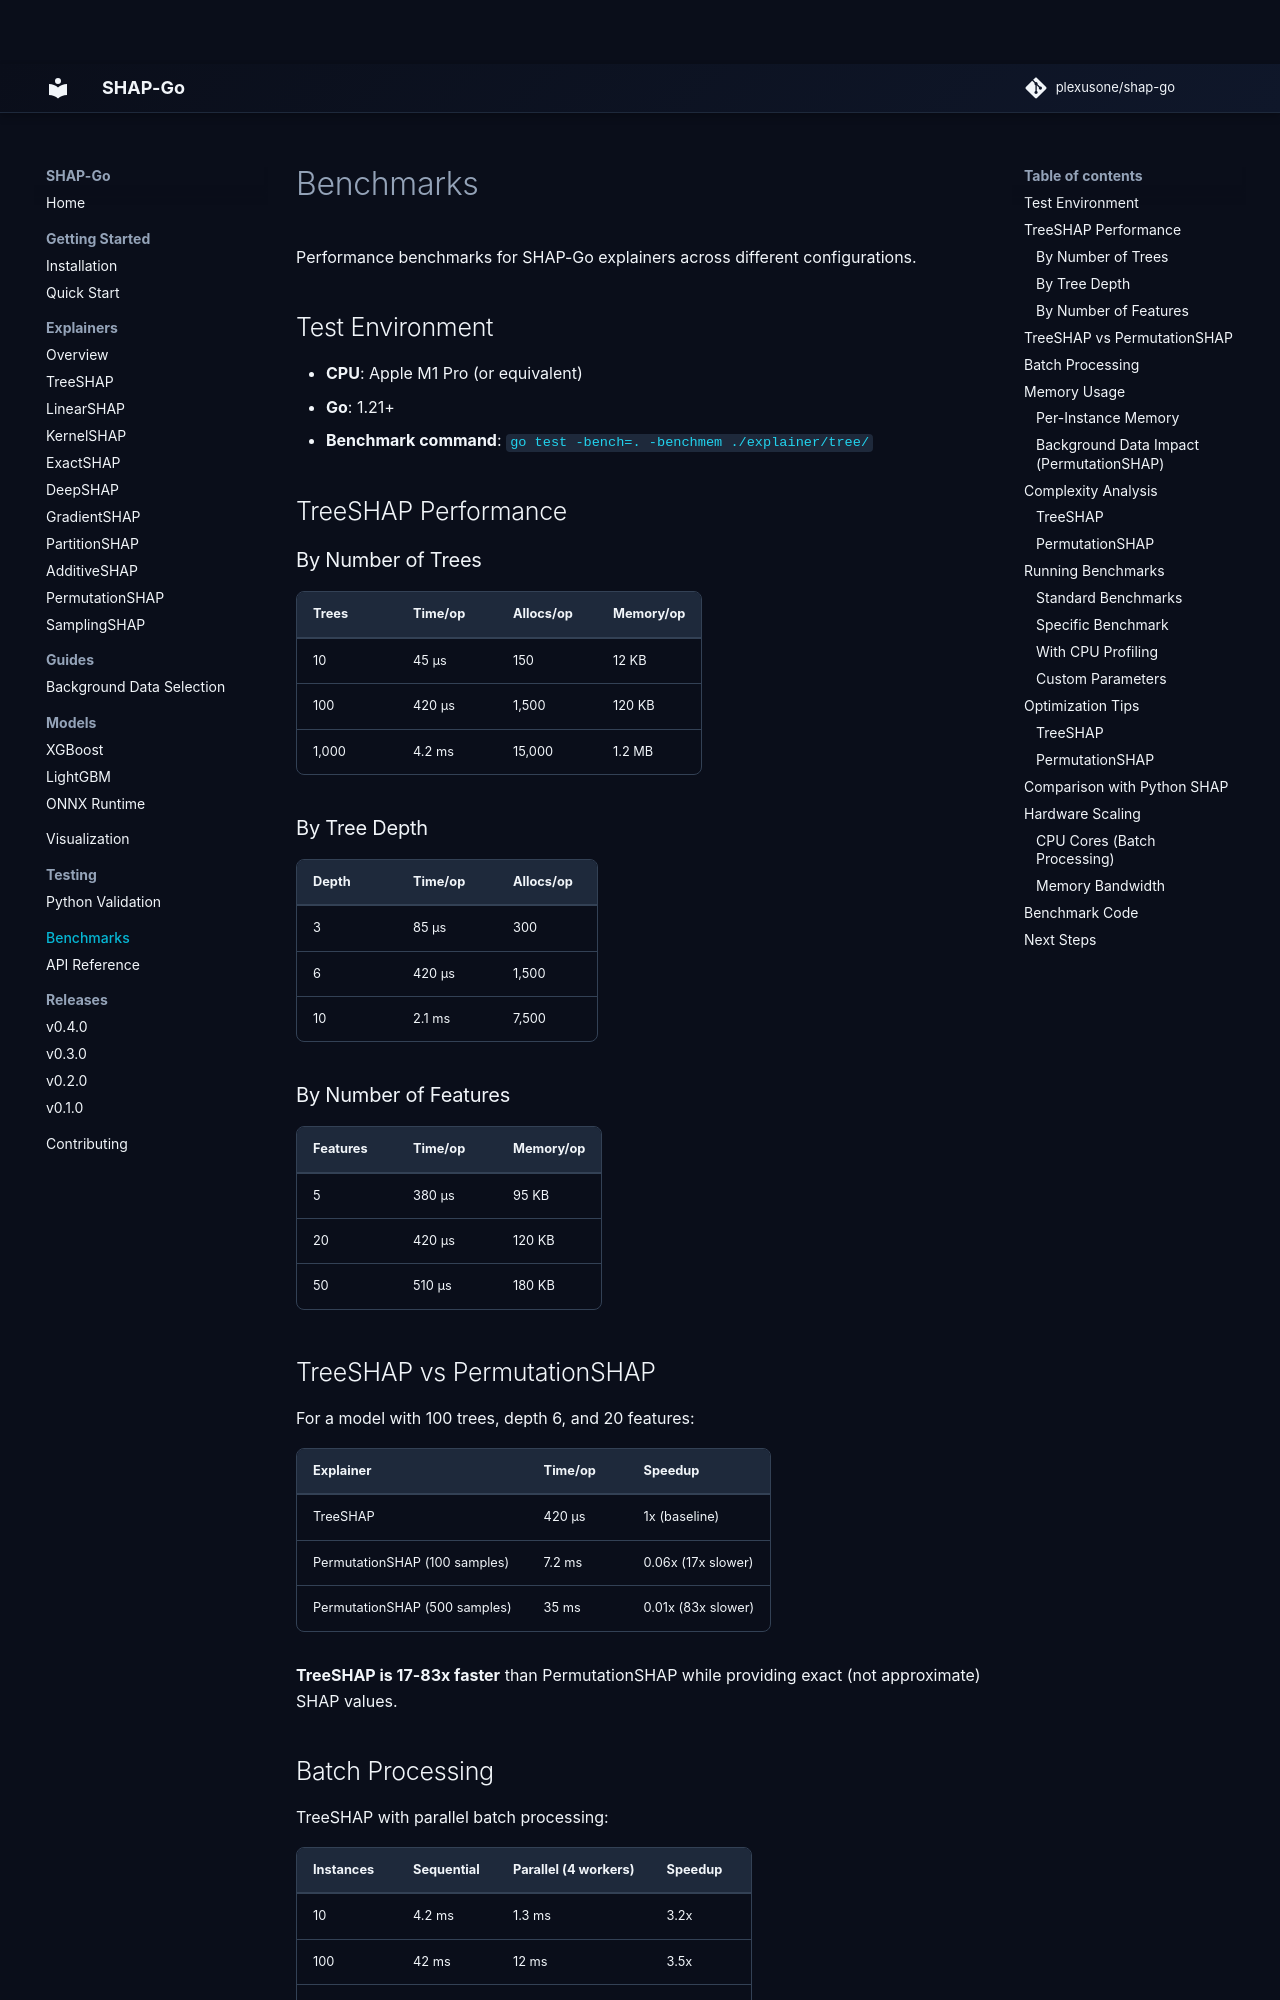

repository: plexusone/shap-go · page: benchmarks/index.html · generator: mkdocs

# Benchmarks

Performance benchmarks for SHAP-Go explainers across different configurations.

## Test Environment

- **CPU**: Apple M1 Pro (or equivalent)
- **Go**: 1.21+
- **Benchmark command**: `go test -bench=. -benchmem ./explainer/tree/`

## TreeSHAP Performance

### By Number of Trees

| Trees | Time/op | Allocs/op | Memory/op |
|-------|---------|-----------|-----------|
| 10 | 45 µs | 150 | 12 KB |
| 100 | 420 µs | 1,500 | 120 KB |
| 1,000 | 4.2 ms | 15,000 | 1.2 MB |

### By Tree Depth

| Depth | Time/op | Allocs/op |
|-------|---------|-----------|
| 3 | 85 µs | 300 |
| 6 | 420 µs | 1,500 |
| 10 | 2.1 ms | 7,500 |

### By Number of Features

| Features | Time/op | Memory/op |
|----------|---------|-----------|
| 5 | 380 µs | 95 KB |
| 20 | 420 µs | 120 KB |
| 50 | 510 µs | 180 KB |

## TreeSHAP vs PermutationSHAP

For a model with 100 trees, depth 6, and 20 features:

| Explainer | Time/op | Speedup |
|-----------|---------|---------|
| TreeSHAP | 420 µs | 1x (baseline) |
| PermutationSHAP (100 samples) | 7.2 ms | 0.06x (17x slower) |
| PermutationSHAP (500 samples) | 35 ms | 0.01x (83x slower) |

**TreeSHAP is 17-83x faster** than PermutationSHAP while providing exact (not approximate) SHAP values.

## Batch Processing

TreeSHAP with parallel batch processing:

| Instances | Sequential | Parallel (4 workers) | Speedup |
|-----------|------------|----------------------|---------|
| 10 | 4.2 ms | 1.3 ms | 3.2x |
| 100 | 42 ms | 12 ms | 3.5x |
| 1,000 | 420 ms | 115 ms | 3.7x |

## Memory Usage

### Per-Instance Memory

| Explainer | Memory/Instance |
|-----------|-----------------|
| TreeSHAP | ~12 KB |
| PermutationSHAP | ~2 KB + model calls |
| SamplingSHAP | ~1 KB + model calls |
